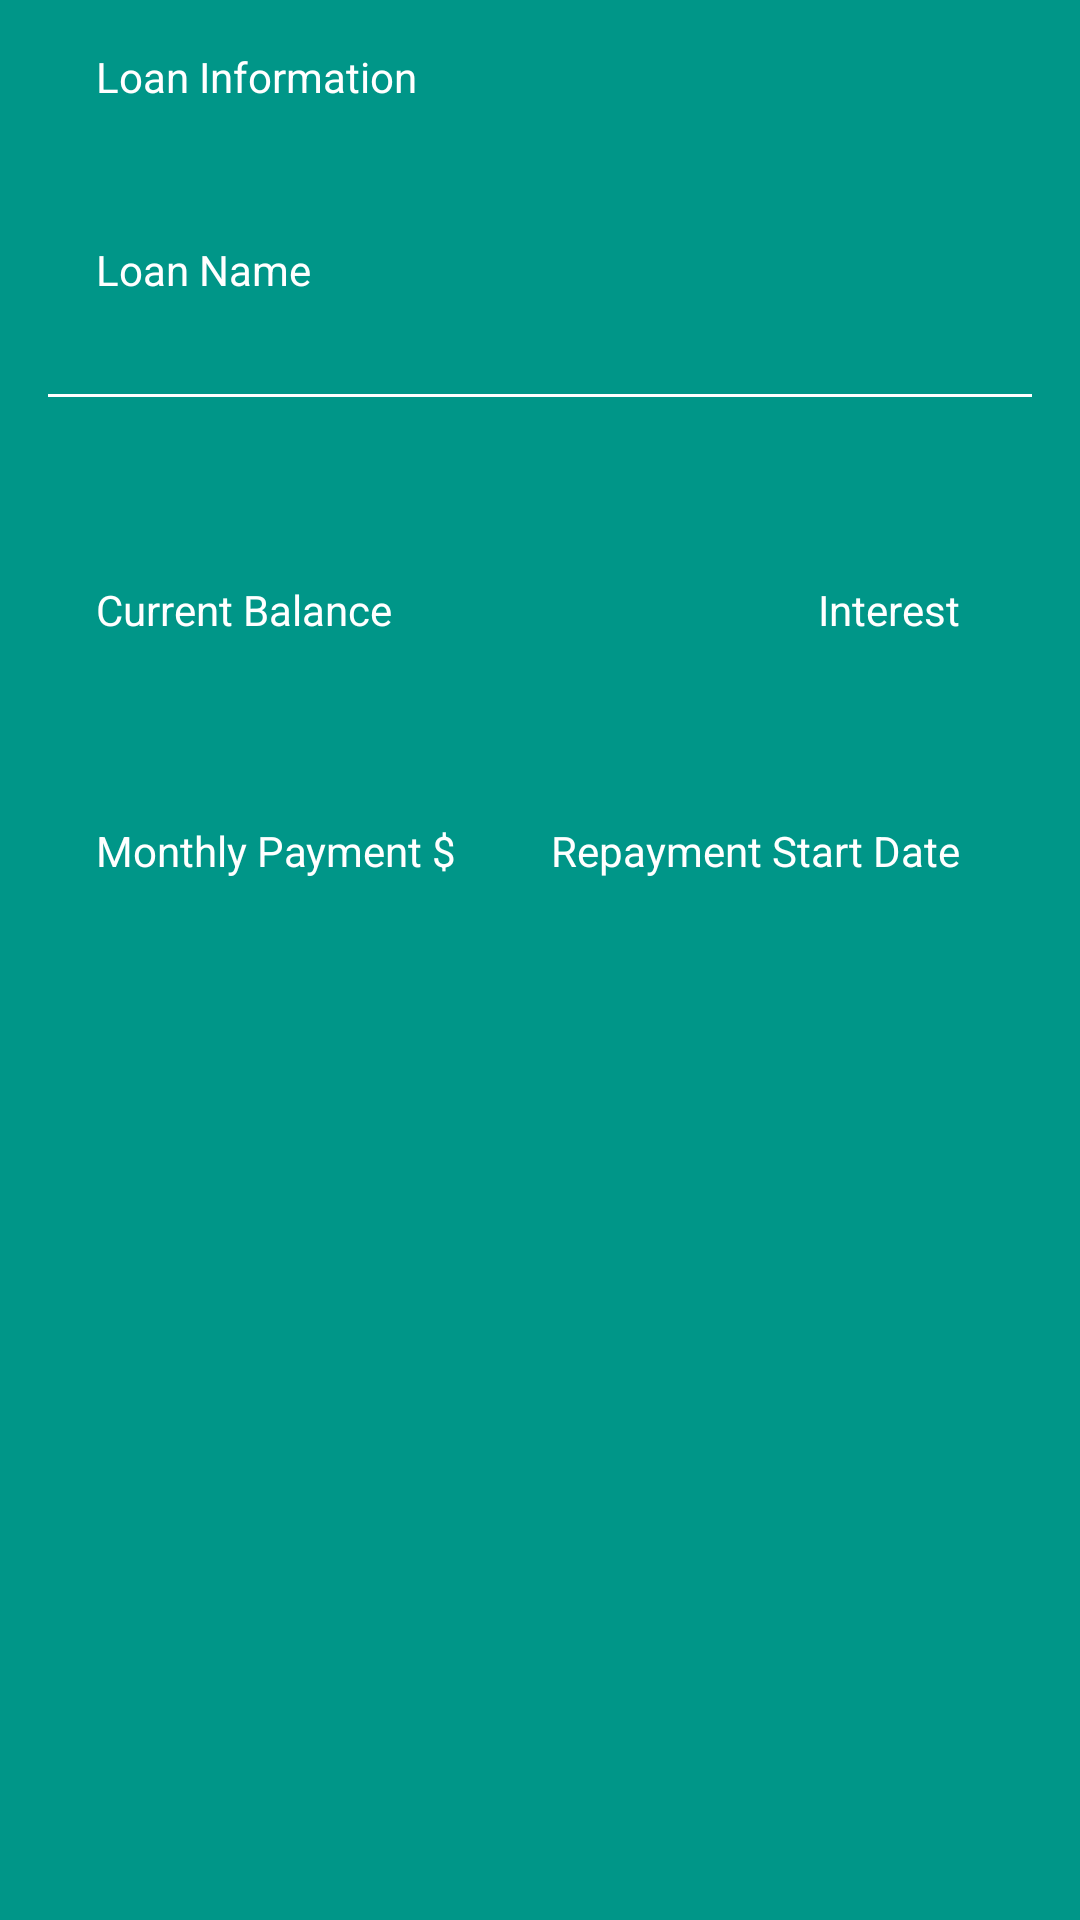

Android layout source for this screen:
<!-- AndroidManifest.xml: application theme AppTheme -->
<!-- res/layout/layout_bottom_sheet_loan.xml -->
<?xml version="1.0" encoding="utf-8"?>
<android.support.constraint.ConstraintLayout xmlns:android="http://schemas.android.com/apk/res/android"
    xmlns:app="http://schemas.android.com/apk/res-auto"
    xmlns:tools="http://schemas.android.com/tools"
    android:id="@+id/constraintLayout3"
    android:layout_width="match_parent"
    android:layout_height="match_parent"
    android:background="@color/colorPrimary"
    android:paddingBottom="@dimen/activity_vertical_margin_large">

    <TextView
        android:id="@+id/landing_bottom_sheet_title"
        android:layout_width="wrap_content"
        android:layout_height="wrap_content"
        android:layout_marginStart="32dp"
        android:layout_marginTop="16dp"
        android:text="@string/bottom_sheet_title"
        android:textColor="@android:color/white"
        app:layout_constraintLeft_toLeftOf="@+id/constraintLayout3"
        app:layout_constraintTop_toTopOf="@+id/constraintLayout3"
        tools:text="title" />

    <TextView
        android:id="@+id/landing_bottom_sheet_name"
        android:layout_width="wrap_content"
        android:layout_height="wrap_content"
        android:layout_marginTop="16dp"
        android:textAppearance="@android:style/TextAppearance.Material.Large"
        android:textColor="@android:color/white"
        android:textStyle="bold"
        app:layout_constraintLeft_toLeftOf="@+id/landing_bottom_sheet_title"
        app:layout_constraintTop_toBottomOf="@+id/landing_bottom_sheet_title"
        tools:ignore="MissingConstraints"
        tools:text="TextView" />

    <TextView
        android:id="@+id/textView2"
        android:layout_width="wrap_content"
        android:layout_height="wrap_content"
        android:text="@string/bottom_sheet_loan_name"
        android:textColor="@android:color/white"
        app:layout_constraintLeft_toLeftOf="@+id/landing_bottom_sheet_name"
        app:layout_constraintTop_toBottomOf="@+id/landing_bottom_sheet_name"
        tools:text="Loan Name" />

    <View
        android:id="@+id/linearLayout"
        android:layout_width="0dp"
        android:layout_height="1dp"
        android:layout_marginEnd="16dp"
        android:layout_marginStart="16dp"
        android:layout_marginTop="32dp"
        android:background="@android:color/white"
        android:orientation="vertical"
        app:layout_constraintLeft_toLeftOf="@+id/constraintLayout3"
        app:layout_constraintRight_toRightOf="@+id/constraintLayout3"
        app:layout_constraintTop_toBottomOf="@+id/textView2" />

    <TextView
        android:id="@+id/landing_bottom_sheet_balance"
        android:layout_width="wrap_content"
        android:layout_height="wrap_content"
        android:layout_marginTop="32dp"
        android:textAppearance="@android:style/TextAppearance.Material.Large"
        android:textColor="@android:color/white"
        app:layout_constraintLeft_toLeftOf="@+id/textView2"
        app:layout_constraintTop_toBottomOf="@+id/linearLayout"
        tools:text="$64,300,000" />

    <TextView
        android:id="@+id/textView4"
        android:layout_width="wrap_content"
        android:layout_height="wrap_content"
        android:text="@string/bottom_sheet_current_balance"
        android:textColor="@android:color/white"
        app:layout_constraintLeft_toLeftOf="@+id/landing_bottom_sheet_balance"
        app:layout_constraintTop_toBottomOf="@+id/landing_bottom_sheet_balance"
        tools:text="Current Balance" />

    <TextView
        android:id="@+id/landing_bottom_sheet_interest"
        android:layout_width="wrap_content"
        android:layout_height="wrap_content"
        android:textAppearance="@android:style/TextAppearance.Material.Large"
        android:textColor="@android:color/white"
        app:layout_constraintRight_toRightOf="@+id/textView6"
        app:layout_constraintTop_toTopOf="@+id/landing_bottom_sheet_balance"
        tools:text="2.323%" />

    <TextView
        android:id="@+id/textView6"
        android:layout_width="wrap_content"
        android:layout_height="wrap_content"
        android:text="@string/bottom_sheet_interest"
        android:textColor="@android:color/white"
        app:layout_constraintRight_toRightOf="@+id/landing_bottom_sheet_as_of_date"
        app:layout_constraintTop_toBottomOf="@+id/landing_bottom_sheet_interest"
        tools:text="Interest" />

    <TextView
        android:id="@+id/landing_bottom_sheet_payments"
        android:layout_width="wrap_content"
        android:layout_height="wrap_content"
        android:layout_marginTop="32dp"
        android:textAppearance="@android:style/TextAppearance.Material.Large"
        android:textColor="@android:color/white"
        app:layout_constraintLeft_toLeftOf="@+id/textView4"
        app:layout_constraintTop_toBottomOf="@+id/textView4"
        tools:ignore="MissingConstraints"
        tools:text="20" />

    <TextView
        android:id="@+id/textView8"
        android:layout_width="wrap_content"
        android:layout_height="wrap_content"
        android:text="@string/bottom_sheet_payments"
        android:textColor="@android:color/white"
        app:layout_constraintLeft_toLeftOf="@+id/landing_bottom_sheet_payments"
        app:layout_constraintTop_toBottomOf="@+id/landing_bottom_sheet_payments" />

    <TextView
        android:id="@+id/landing_bottom_sheet_as_of_date"
        android:layout_width="wrap_content"
        android:layout_height="wrap_content"
        android:layout_marginEnd="40dp"
        android:textAppearance="@android:style/TextAppearance.Material.Large"
        android:textColor="@android:color/white"
        app:layout_constraintRight_toRightOf="@+id/constraintLayout3"
        app:layout_constraintTop_toTopOf="@+id/landing_bottom_sheet_payments"
        tools:text="Jan 23, 2014" />

    <TextView
        android:id="@+id/textView10"
        android:layout_width="wrap_content"
        android:layout_height="wrap_content"
        android:text="@string/bottom_sheet_as_of_date"
        android:textColor="@android:color/white"
        app:layout_constraintRight_toRightOf="@+id/landing_bottom_sheet_as_of_date"
        app:layout_constraintTop_toBottomOf="@+id/landing_bottom_sheet_as_of_date" />

    <ImageView
        android:id="@+id/landing_bottom_sheet_edit_button"
        android:layout_width="wrap_content"
        android:layout_height="wrap_content"
        android:layout_marginEnd="24dp"
        android:clickable="true"
        android:contentDescription="@string/accessibility_edit_button"
        app:layout_constraintRight_toRightOf="@+id/constraintLayout3"
        app:layout_constraintTop_toTopOf="@+id/landing_bottom_sheet_title"
        app:srcCompat="@drawable/ic_edit_white" />

    <ImageView
        android:id="@+id/landing_bottom_sheet_delete"
        android:layout_width="wrap_content"
        android:layout_height="wrap_content"
        android:layout_marginEnd="24dp"
        android:layout_marginTop="16dp"
        android:contentDescription="@string/accessibility_delete_button"
        app:layout_constraintRight_toLeftOf="@+id/landing_bottom_sheet_edit_button"
        app:layout_constraintTop_toTopOf="@+id/constraintLayout3"
        app:srcCompat="@drawable/ic_delete_white" />


</android.support.constraint.ConstraintLayout>
<!-- resources referenced by this layout -->
<resources>
  <color name="colorPrimary">#009688</color>
  <dimen name="activity_vertical_margin_large">32dp</dimen>
  <string name="accessibility_delete_button">Delete Loan Button</string>
  <string name="accessibility_edit_button">Edit Loan Button</string>
  <string name="bottom_sheet_as_of_date">Repayment Start Date</string>
  <string name="bottom_sheet_current_balance">Current Balance</string>
  <string name="bottom_sheet_interest">Interest</string>
  <string name="bottom_sheet_loan_name">Loan Name</string>
  <string name="bottom_sheet_payments">Monthly Payment $</string>
  <string name="bottom_sheet_title">Loan Information</string>
  <style name="AppTheme" parent="Theme.AppCompat.Light.NoActionBar">
          
          <item name="colorPrimary">@color/colorPrimary</item>
          <item name="colorPrimaryDark">@color/colorPrimaryDark</item>
          <item name="colorAccent">@color/colorAccent</item>
  
          <item name="windowActionBar">false</item>
      </style>
  <color name="colorPrimaryDark">#00695C</color>
  <color name="colorAccent">#F19C00</color>
</resources>
